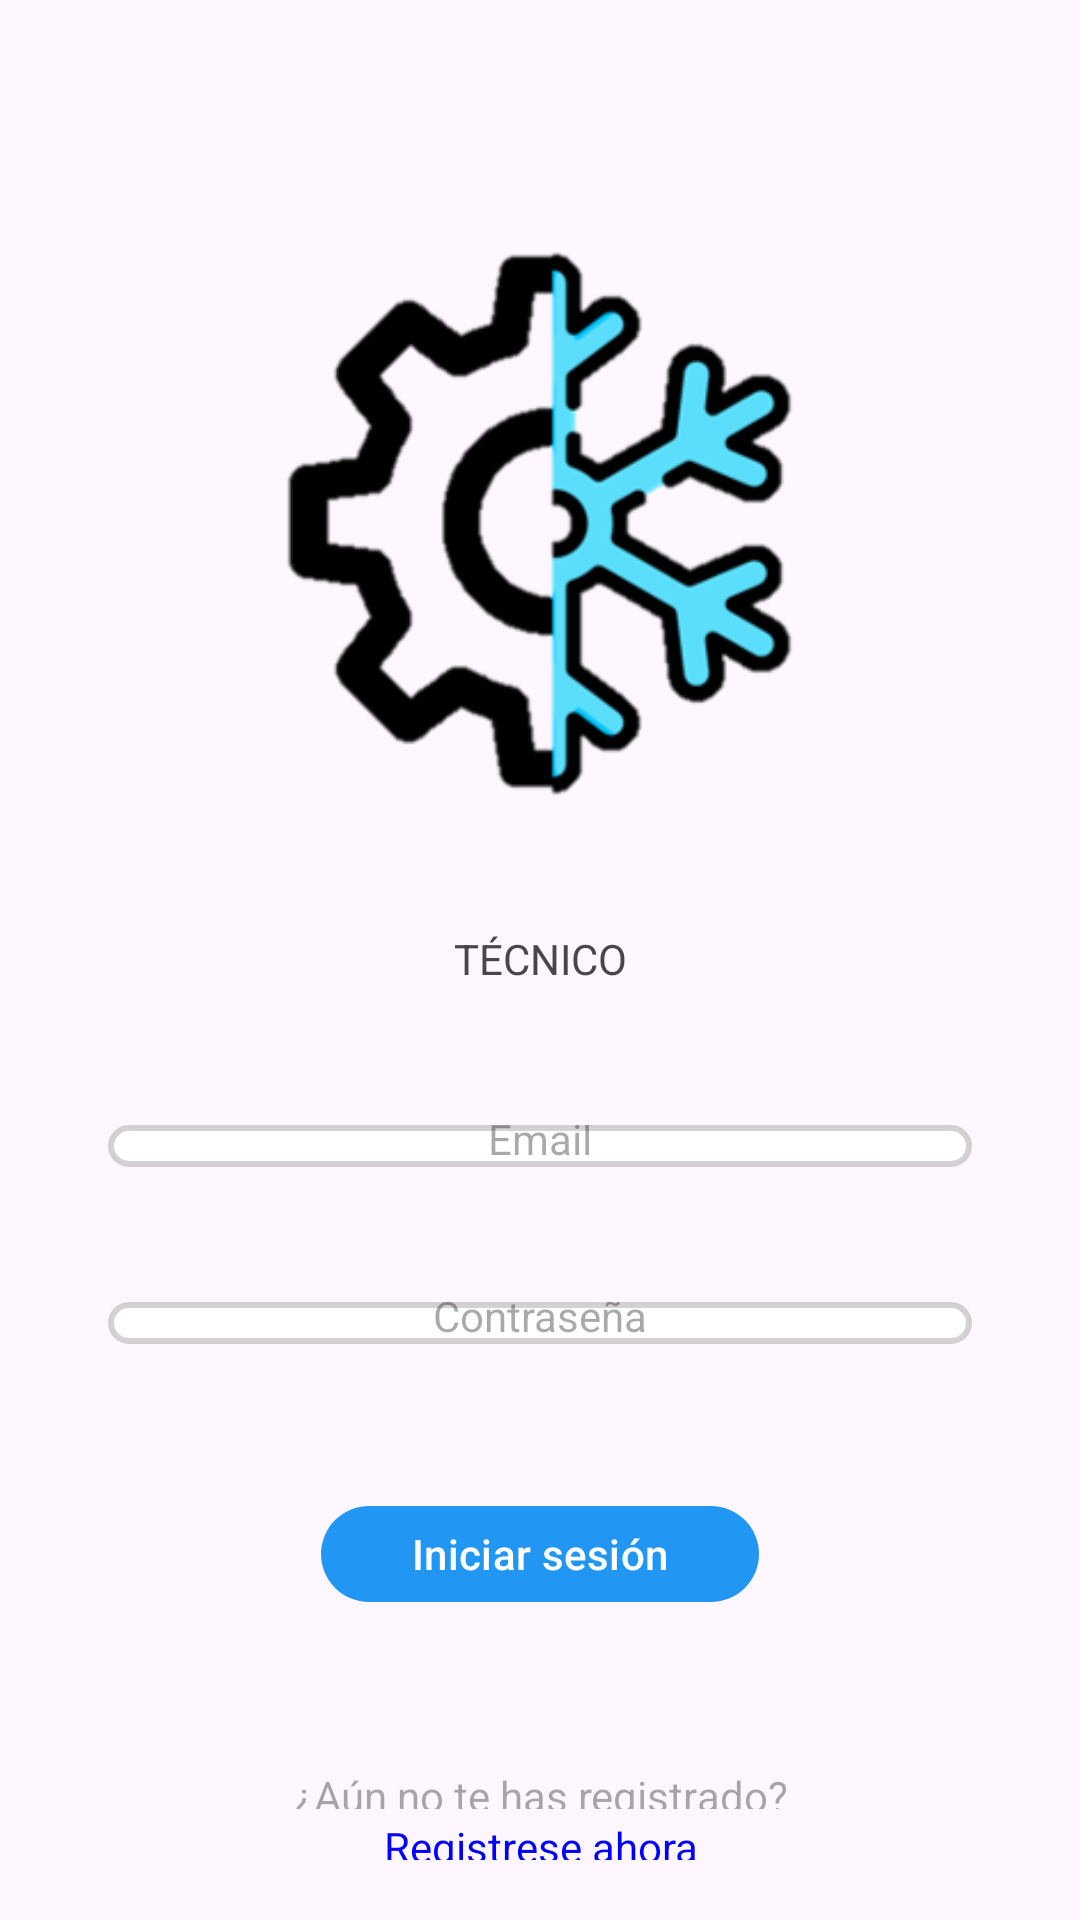

This screen was rendered from an Android layout file. Write that file and the resources it references.
<!-- AndroidManifest.xml: application theme Theme.Softair -->
<!-- res/layout/activity_tecnico.xml -->
<?xml version="1.0" encoding="utf-8"?>
<androidx.constraintlayout.widget.ConstraintLayout xmlns:android="http://schemas.android.com/apk/res/android"
    xmlns:app="http://schemas.android.com/apk/res-auto"
    xmlns:tools="http://schemas.android.com/tools"
    android:layout_width="match_parent"
    android:layout_height="match_parent"
    tools:context=".TecnicoActivity">

    <Button
        android:id="@+id/btnIniSesTec"
        android:layout_width="146dp"
        android:layout_height="40dp"
        android:layout_marginBottom="51dp"
        android:onClick="goIniSesTec"
        android:text="Iniciar sesión"
        android:translationY="-20dp"
        app:layout_constraintBottom_toTopOf="@+id/textView3"
        app:layout_constraintEnd_toEndOf="parent"
        app:layout_constraintStart_toStartOf="parent"
        app:layout_constraintTop_toBottomOf="@+id/editTextPassTec" />

    <EditText
        android:id="@+id/editTextEmaTec"
        android:layout_width="0dp"
        android:layout_height="0dp"
        android:layout_marginStart="36dp"
        android:layout_marginEnd="36dp"
        android:layout_marginBottom="45dp"
        android:background="@drawable/lavender_border"
        android:ems="10"
        android:hint="Email"
        android:inputType="textEmailAddress"
        android:textAlignment="center"
        android:textSize="14sp"
        android:translationY="-20dp"
        app:layout_constraintBottom_toTopOf="@+id/editTextPassTec"
        app:layout_constraintEnd_toEndOf="parent"
        app:layout_constraintStart_toStartOf="parent"
        app:layout_constraintTop_toBottomOf="@+id/textView10" />

    <TextView
        android:id="@+id/textView10"
        android:layout_width="wrap_content"
        android:layout_height="wrap_content"
        android:layout_marginBottom="46dp"
        android:text="TÉCNICO"
        android:translationY="-20dp"
        app:layout_constraintBottom_toTopOf="@+id/editTextEmaTec"
        app:layout_constraintEnd_toEndOf="parent"
        app:layout_constraintStart_toStartOf="parent"
        app:layout_constraintTop_toBottomOf="@+id/imageView9" />

    <EditText
        android:id="@+id/editTextPassTec"
        android:layout_width="0dp"
        android:layout_height="0dp"
        android:layout_marginStart="36dp"
        android:layout_marginEnd="36dp"
        android:layout_marginBottom="50dp"
        android:background="@drawable/lavender_border"
        android:ems="10"
        android:hint="Contraseña"
        android:inputType="textPassword"
        android:textAlignment="center"
        android:textSize="14sp"
        android:translationY="-20dp"
        app:layout_constraintBottom_toTopOf="@+id/btnIniSesTec"
        app:layout_constraintEnd_toEndOf="parent"
        app:layout_constraintStart_toStartOf="parent"
        app:layout_constraintTop_toBottomOf="@+id/editTextEmaTec" />

    <TextView
        android:id="@+id/txtRegCli"
        android:layout_width="195dp"
        android:layout_height="0dp"
        android:onClick="llamarRegCli"
        android:text="Registrese ahora"
        android:textAlignment="center"
        android:textColor="@color/blue"
        android:translationY="-20dp"
        app:layout_constraintBottom_toBottomOf="parent"
        app:layout_constraintEnd_toEndOf="parent"
        app:layout_constraintStart_toStartOf="parent"
        app:layout_constraintTop_toBottomOf="@+id/textView3" />

    <TextView
        android:id="@+id/textView3"
        android:layout_width="0dp"
        android:layout_height="0dp"
        android:layout_marginStart="65dp"
        android:layout_marginEnd="65dp"
        android:layout_marginBottom="3dp"
        android:hint="¿Aún no te has registrado?"
        android:textAlignment="center"
        android:translationY="-20dp"
        app:layout_constraintBottom_toTopOf="@+id/txtRegCli"
        app:layout_constraintEnd_toEndOf="parent"
        app:layout_constraintStart_toStartOf="parent"
        app:layout_constraintTop_toBottomOf="@+id/btnIniSesTec" />

    <ImageView
        android:id="@+id/imageView9"
        android:layout_width="193dp"
        android:layout_height="195dp"

        android:layout_marginTop="92dp"
        android:layout_marginBottom="43dp"
        app:layout_constraintBottom_toTopOf="@+id/textView10"
        app:layout_constraintEnd_toEndOf="parent"
        app:layout_constraintStart_toStartOf="parent"
        app:layout_constraintTop_toTopOf="parent"
        app:srcCompat="@drawable/engranaje"
        android:translationY="-20dp" />

</androidx.constraintlayout.widget.ConstraintLayout>
<!-- resources referenced by this layout -->
<resources>
  <color name="blue">#0000FF</color>
  <!-- drawable engranaje: png bitmap (drawable, 24285 bytes) -->
  <!-- drawable lavender_border (drawable) -->
  <?xml version="1.0" encoding="utf-8"?>
  <shape xmlns:android="http://schemas.android.com/apk/res/android"
      android:shape="rectangle">
  
      <corners
          android:radius="30dp">
      </corners>
  
      <stroke
          android:color="@color/gray"
          android:width="2dp">
      </stroke>
  
      <solid
          android:color="@color/white">
      </solid>
  
  </shape>
  <style name="Theme.Softair" parent="Base.Theme.Softair" />
  <color name="gray">#9AB8B5B5</color>
  <color name="white">#FFFFFFFF</color>
  <style name="Base.Theme.Softair" parent="Theme.Material3.DayNight.NoActionBar">
          <item name="colorPrimary">@color/skyblue</item>
          
          
      </style>
  <color name="skyblue">#2196F3</color>
</resources>
